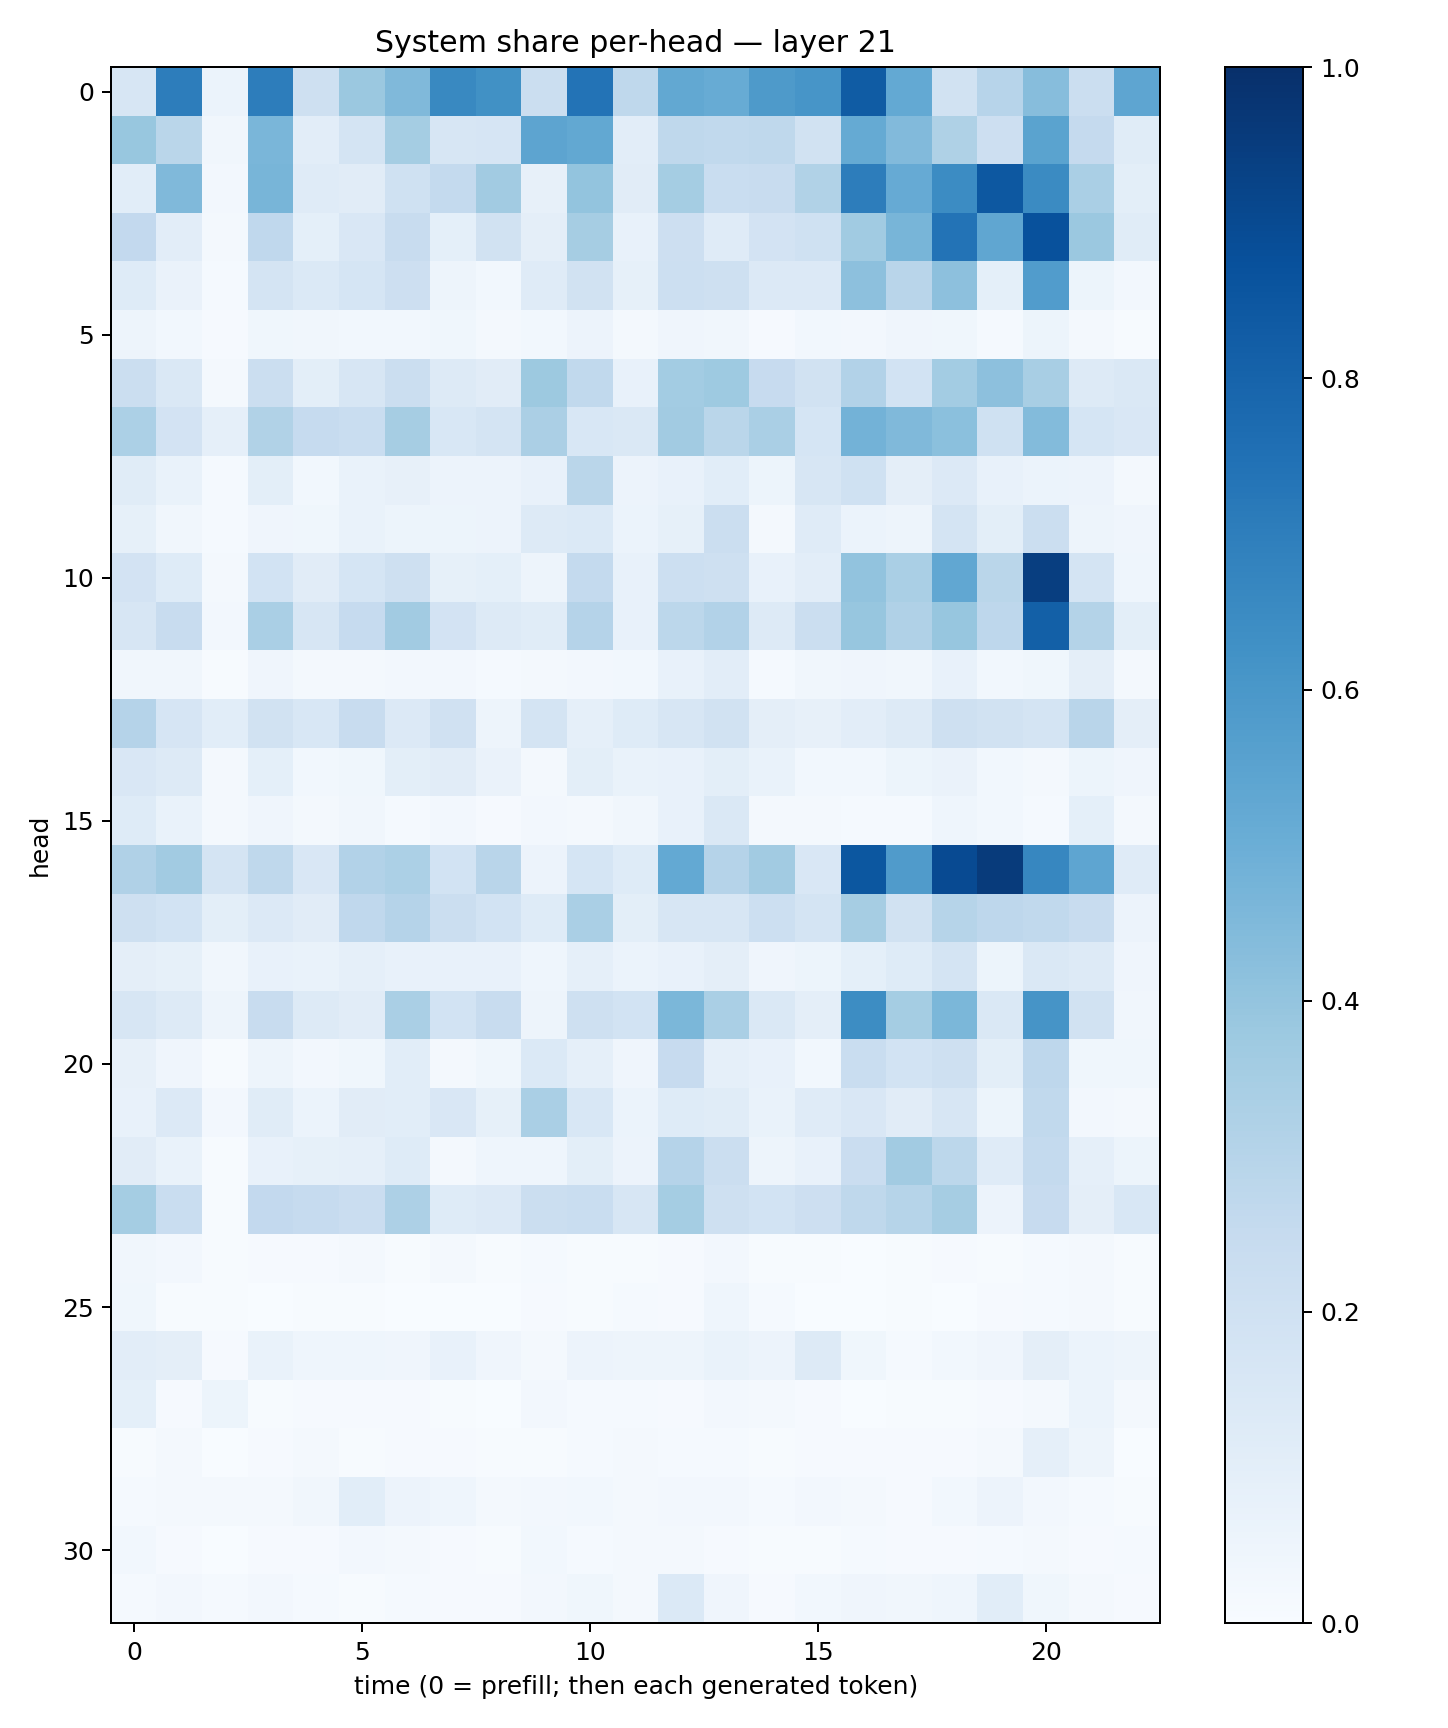

The data file committed next to this chart (first rows):
0.16008507, 0.70163107, 0.061117694, 0.7019286, 0.20638916, 0.37926713, 0.4479415, 0.65634984, 0.6273815, 0.22205923, 0.73861516, 0.27278328, 0.52676976, 0.5090477, 0.5862849, 0.60568166, 0.8302158, 0.5207782, 0.19123384, 0.29557028, 0.43335238, 0.22581662, 0.5369303
0.3894, 0.2875, 0.03482, 0.4648, 0.1041, 0.175, 0.3532, 0.1633, 0.1655, 0.5398, 0.5241, 0.1027, 0.2721, 0.263, 0.2698, 0.1889, 0.5164, 0.4415, 0.3209, 0.2116, 0.5481, 0.2531, 0.117
0.1061, 0.4481, 0.02352, 0.4667, 0.1187, 0.1104, 0.2027, 0.2565, 0.3613, 0.07978, 0.3985, 0.1094, 0.3529, 0.2338, 0.2412, 0.3155, 0.7002, 0.5138, 0.6479, 0.8463, 0.6519, 0.3361, 0.09998
0.2585, 0.1039, 0.01887, 0.266, 0.09282, 0.1517, 0.2363, 0.09153, 0.1898, 0.0973, 0.3486, 0.07563, 0.2119, 0.1197, 0.1799, 0.2031, 0.3664, 0.468, 0.7416, 0.5335, 0.8749, 0.3804, 0.1139
0.1233, 0.06317, 0.01379, 0.1777, 0.1382, 0.1701, 0.2125, 0.0493, 0.02853, 0.1204, 0.1883, 0.08228, 0.2149, 0.208, 0.1362, 0.1364, 0.4155, 0.2911, 0.4169, 0.09309, 0.5778, 0.05125, 0.0259
0.04726, 0.03015, 0.007912, 0.03543, 0.03456, 0.02855, 0.02817, 0.03693, 0.01578, 0.03029, 0.05791, 0.0217, 0.0398, 0.03374, 0.009131, 0.02946, 0.02599, 0.03974, 0.03729, 0.01452, 0.053, 0.01819, 0.007629
0.2237, 0.1408, 0.02315, 0.224, 0.09857, 0.164, 0.2208, 0.1275, 0.1098, 0.3774, 0.2637, 0.07783, 0.3564, 0.374, 0.2434, 0.1949, 0.3099, 0.187, 0.3592, 0.418, 0.3421, 0.1257, 0.1461
0.3287, 0.1827, 0.08926, 0.3141, 0.2465, 0.2316, 0.3495, 0.1561, 0.1721, 0.3326, 0.1538, 0.1433, 0.3613, 0.2853, 0.3384, 0.1716, 0.4802, 0.4486, 0.4194, 0.2019, 0.4378, 0.1705, 0.1495
0.1155, 0.06916, 0.01182, 0.1004, 0.0312, 0.06977, 0.08194, 0.05719, 0.05702, 0.07455, 0.2877, 0.0548, 0.07779, 0.1092, 0.05325, 0.1618, 0.2028, 0.09724, 0.1361, 0.07662, 0.06161, 0.05693, 0.02032
0.08393, 0.03431, 0.01375, 0.03947, 0.03587, 0.06742, 0.05318, 0.05467, 0.05607, 0.1292, 0.1373, 0.0586, 0.08272, 0.2244, 0.02086, 0.1192, 0.05947, 0.04919, 0.1733, 0.09888, 0.2256, 0.04856, 0.04264
0.1831, 0.1222, 0.02139, 0.1864, 0.1127, 0.1699, 0.2045, 0.08564, 0.0912, 0.04935, 0.2562, 0.07041, 0.2153, 0.2058, 0.0769, 0.104, 0.4039, 0.338, 0.5298, 0.2861, 0.9432, 0.1792, 0.04347
0.1567, 0.2366, 0.0252, 0.3383, 0.1636, 0.2461, 0.3622, 0.1811, 0.1251, 0.1141, 0.3016, 0.07062, 0.281, 0.309, 0.126, 0.2206, 0.3929, 0.3169, 0.3931, 0.2769, 0.816, 0.3066, 0.1004
0.0322, 0.03305, 0.007288, 0.03973, 0.01942, 0.01908, 0.02576, 0.02346, 0.01419, 0.0178, 0.0271, 0.03103, 0.0743, 0.1026, 0.01394, 0.03303, 0.03955, 0.03474, 0.07799, 0.02825, 0.03531, 0.09411, 0.02262
0.3041, 0.166, 0.1085, 0.1918, 0.155, 0.2359, 0.1347, 0.197, 0.04849, 0.1746, 0.0883, 0.1231, 0.1594, 0.1921, 0.09627, 0.07937, 0.1047, 0.129, 0.2066, 0.1913, 0.1786, 0.2893, 0.09739
0.1514, 0.1326, 0.01819, 0.09267, 0.02882, 0.03727, 0.09839, 0.1108, 0.06524, 0.01757, 0.09958, 0.06727, 0.07366, 0.1005, 0.06763, 0.03075, 0.02817, 0.05099, 0.06492, 0.03083, 0.02049, 0.0512, 0.0403
0.123, 0.06746, 0.02012, 0.04109, 0.02079, 0.0339, 0.01554, 0.0256, 0.009018, 0.02699, 0.01885, 0.03408, 0.07037, 0.1435, 0.02094, 0.01622, 0.01311, 0.01352, 0.04461, 0.03069, 0.01273, 0.09097, 0.02097
0.3167, 0.3608, 0.1741, 0.2706, 0.1522, 0.3109, 0.3312, 0.1849, 0.2922, 0.0578, 0.1691, 0.1249, 0.5213, 0.3033, 0.3599, 0.1519, 0.8514, 0.5801, 0.8948, 0.9554, 0.665, 0.5371, 0.121
0.2052, 0.1872, 0.09941, 0.1357, 0.1107, 0.2688, 0.3025, 0.2258, 0.1852, 0.1236, 0.3364, 0.09809, 0.1638, 0.1627, 0.217, 0.179, 0.3486, 0.1946, 0.2975, 0.2757, 0.2656, 0.2412, 0.05608
0.09694, 0.08494, 0.03277, 0.07796, 0.07014, 0.0876, 0.07686, 0.07414, 0.07113, 0.04334, 0.08897, 0.0594, 0.07434, 0.09576, 0.03989, 0.05144, 0.09111, 0.1214, 0.1765, 0.05094, 0.144, 0.129, 0.04267
0.1591, 0.1311, 0.04939, 0.242, 0.1299, 0.1097, 0.3397, 0.1837, 0.24, 0.0487, 0.2075, 0.1867, 0.4574, 0.3395, 0.1444, 0.09698, 0.6416, 0.3528, 0.4586, 0.1423, 0.6101, 0.1928, 0.03148
0.07909, 0.04229, 0.006259, 0.04847, 0.02402, 0.03852, 0.1081, 0.02219, 0.03711, 0.1406, 0.08697, 0.0404, 0.246, 0.08881, 0.07069, 0.02825, 0.2306, 0.1875, 0.2096, 0.1015, 0.2749, 0.03857, 0.036
0.07667, 0.1352, 0.02723, 0.1144, 0.06151, 0.1097, 0.1062, 0.1512, 0.08273, 0.3368, 0.1525, 0.0613, 0.1235, 0.1145, 0.06965, 0.1206, 0.149, 0.1101, 0.1573, 0.0533, 0.2634, 0.02714, 0.02183
0.1123, 0.06906, 0.006529, 0.07641, 0.08214, 0.0894, 0.1234, 0.02274, 0.04464, 0.04681, 0.09789, 0.05778, 0.3027, 0.2245, 0.04724, 0.07258, 0.2283, 0.3598, 0.2782, 0.1181, 0.2577, 0.08889, 0.054
0.353, 0.2311, 0.007218, 0.261, 0.2488, 0.23, 0.3258, 0.1236, 0.1342, 0.22, 0.2329, 0.1636, 0.3527, 0.2084, 0.1859, 0.2119, 0.2728, 0.2979, 0.3484, 0.05851, 0.2424, 0.09527, 0.1545
0.03293, 0.02556, 0.006803, 0.01005, 0.008565, 0.01589, 0.006193, 0.01843, 0.004942, 0.01365, 0.006794, 0.006254, 0.009346, 0.02623, 0.007235, 0.00589, 0.003398, 0.004405, 0.008714, 0.006699, 0.01383, 0.01888, 0.006663
0.03853, 0.004163, 0.006587, 0.002629, 0.005585, 0.006446, 0.003749, 0.003175, 0.001889, 0.01106, 0.0052, 0.01325, 0.01113, 0.04339, 0.01379, 0.001273, 0.002481, 0.00411, 0.00328, 0.009256, 0.01182, 0.0219, 0.006781
0.1051, 0.09622, 0.008049, 0.06794, 0.0443, 0.04331, 0.04177, 0.07076, 0.04068, 0.02081, 0.05677, 0.0474, 0.0487, 0.0684, 0.05845, 0.1306, 0.03808, 0.0155, 0.0311, 0.03956, 0.09592, 0.05909, 0.047
0.09332, 0.009411, 0.05101, 0.003947, 0.01114, 0.008217, 0.009094, 0.005074, 0.003545, 0.02425, 0.0145, 0.01239, 0.01017, 0.02688, 0.02001, 0.01084, 0.003326, 0.004864, 0.006228, 0.009726, 0.02006, 0.06231, 0.01629
0.006728, 0.02144, 0.003012, 0.007872, 0.02043, 0.00689, 0.008194, 0.01109, 0.005961, 0.004261, 0.01552, 0.01944, 0.0145, 0.01328, 0.004465, 0.01008, 0.008943, 0.008831, 0.008831, 0.02131, 0.08624, 0.04891, 0.00379
0.01473, 0.02169, 0.01806, 0.02035, 0.03465, 0.109, 0.05473, 0.04464, 0.01814, 0.02634, 0.02855, 0.0206, 0.02557, 0.02601, 0.01348, 0.02366, 0.01696, 0.008923, 0.02783, 0.05773, 0.02625, 0.01189, 0.007795
0.02786, 0.01158, 0.003545, 0.01101, 0.009256, 0.02629, 0.02247, 0.01135, 0.005036, 0.03048, 0.01316, 0.02123, 0.0221, 0.008506, 0.00774, 0.004534, 0.01417, 0.01115, 0.01037, 0.01357, 0.01604, 0.009325, 0.0133
0.01263, 0.02516, 0.01426, 0.02481, 0.01193, 0.006046, 0.01456, 0.01054, 0.01139, 0.02403, 0.03791, 0.01652, 0.1369, 0.04133, 0.009665, 0.02821, 0.04092, 0.03497, 0.04515, 0.1076, 0.0362, 0.0223, 0.01008
